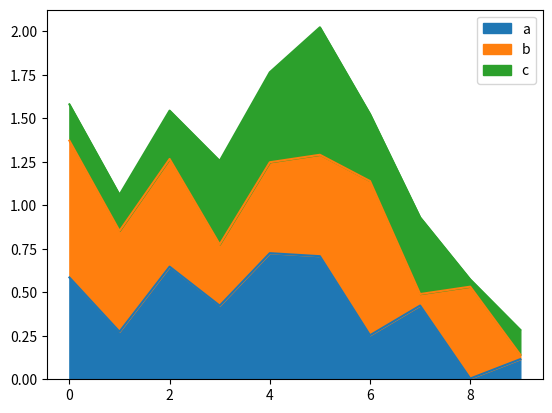

Write Python code to recreate this figure.
import pandas as pd

import numpy as np
import matplotlib.pyplot as plt

df = pd.DataFrame(np.random.rand(10, 3), columns=["a", "b", "c"])

df.plot.area()

plt.show()